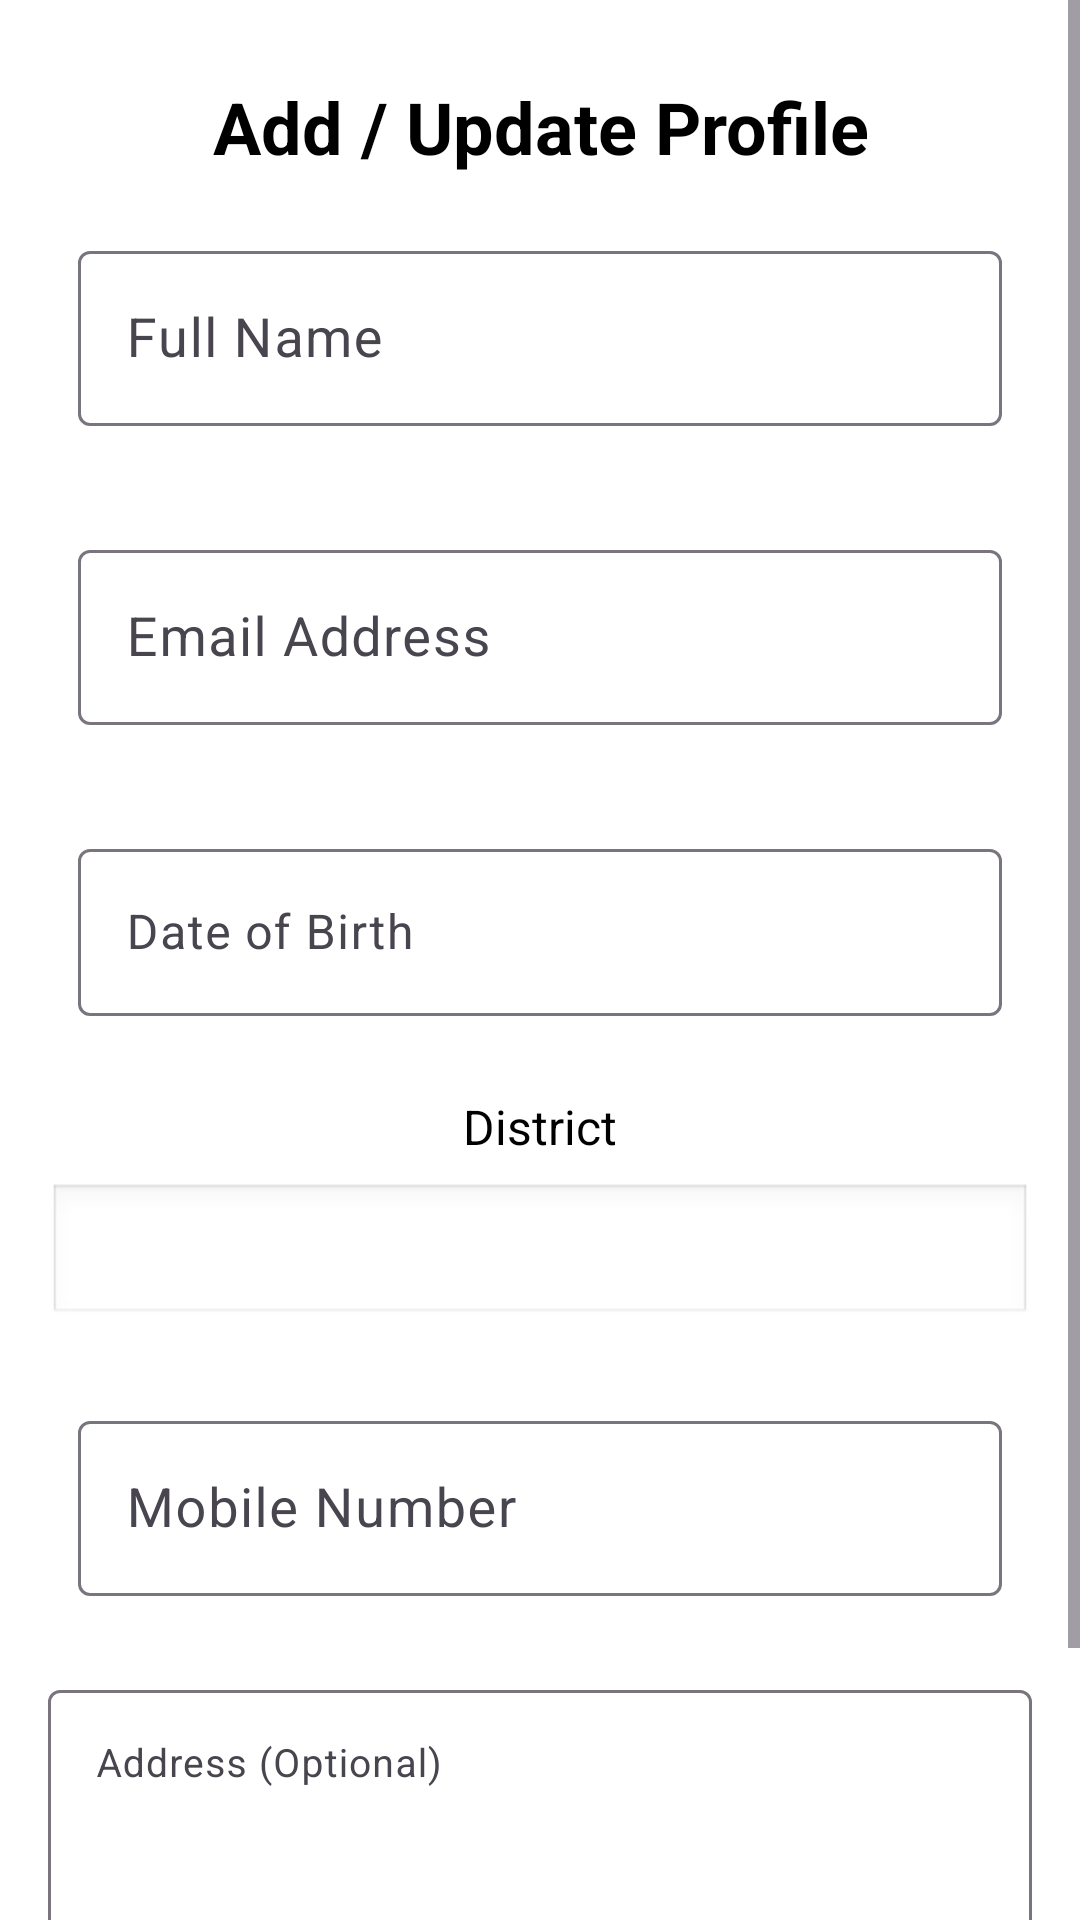

Reconstruct the res/layout file that produces this screen, plus the resources it refers to.
<!-- AndroidManifest.xml: application theme Theme.Job_2Batch6 -->
<!-- res/layout/activity_add_profile.xml -->
<?xml version="1.0" encoding="utf-8"?>
<layout xmlns:android="http://schemas.android.com/apk/res/android"
    xmlns:app="http://schemas.android.com/apk/res-auto">

    <ScrollView
        android:layout_width="match_parent"
        android:layout_height="match_parent"
        android:fillViewport="true">

        <androidx.constraintlayout.widget.ConstraintLayout
            android:layout_width="match_parent"
            android:layout_height="wrap_content"
            android:background="@color/white"
            android:padding="16dp">

            <TextView
                android:id="@+id/tvAddProfile"
                android:layout_width="match_parent"
                android:layout_height="wrap_content"
                android:layout_marginTop="10dp"
                android:layout_marginBottom="10dp"
                android:text="Add / Update Profile"
                android:textAlignment="center"
                android:textColor="@color/black"
                android:textSize="24sp"
                android:textStyle="bold"
                app:layout_constraintEnd_toEndOf="parent"
                app:layout_constraintStart_toStartOf="parent"
                app:layout_constraintTop_toTopOf="parent" />

            <com.google.android.material.textfield.TextInputLayout
                android:id="@+id/tilName"
                android:layout_width="match_parent"
                android:layout_height="wrap_content"
                android:layout_marginTop="10dp"
                android:hint="Full Name"
                android:padding="10dp"
                app:layout_constraintEnd_toEndOf="@+id/tvAddProfile"
                app:layout_constraintStart_toStartOf="@+id/tvAddProfile"
                app:layout_constraintTop_toBottomOf="@id/tvAddProfile">

                <com.google.android.material.textfield.TextInputEditText
                    android:id="@+id/etName"
                    android:textSize="18sp"

                    android:layout_width="match_parent"
                    android:layout_height="wrap_content"
                    android:inputType="textPersonName"
                    android:textColor="@color/black" />
            </com.google.android.material.textfield.TextInputLayout>

            <com.google.android.material.textfield.TextInputLayout
                android:id="@+id/tilEmail"
                android:layout_width="match_parent"
                android:layout_height="wrap_content"
                android:layout_marginTop="16dp"
                android:hint="Email Address"
                android:padding="10dp"
                android:textColor="@color/black"
                app:layout_constraintEnd_toEndOf="@+id/tilName"
                app:layout_constraintStart_toStartOf="@+id/tilName"
                app:layout_constraintTop_toBottomOf="@id/tilName">

                <com.google.android.material.textfield.TextInputEditText
                    android:id="@+id/etEmail"
                    android:layout_width="match_parent"
                    android:layout_height="wrap_content"
                    android:inputType="textEmailAddress"
                    android:textSize="18sp"
                    android:textColor="@color/black" />
            </com.google.android.material.textfield.TextInputLayout>

            <com.google.android.material.textfield.TextInputLayout
                android:id="@+id/tilDateOfBirth"
                android:layout_width="match_parent"
                android:layout_height="wrap_content"
                android:layout_marginTop="16dp"
                android:hint="Date of Birth"
                android:padding="10dp"
                app:layout_constraintEnd_toEndOf="@+id/tilEmail"
                app:layout_constraintStart_toStartOf="@+id/tilEmail"
                app:layout_constraintTop_toBottomOf="@id/tilEmail">

                <com.google.android.material.textfield.TextInputEditText
                    android:id="@+id/etDateOfBirth"
                    android:layout_width="match_parent"
                    android:layout_height="wrap_content"
                    android:clickable="true"
                    android:focusable="false"
                    android:inputType="none"
                    android:textSize="16sp"
                    android:textColor="@color/black" />
            </com.google.android.material.textfield.TextInputLayout>

            <TextView
                android:id="@+id/tvDistrictLabel"
                android:layout_width="wrap_content"
                android:layout_height="wrap_content"
                android:layout_marginTop="16dp"
                android:text="District"
                android:textColor="@color/black"
                android:textSize="16sp"
                app:layout_constraintEnd_toEndOf="parent"
                app:layout_constraintStart_toStartOf="parent"
                app:layout_constraintTop_toBottomOf="@id/tilDateOfBirth" />

            <Spinner
                android:id="@+id/spinnerDistrict"
                android:layout_width="match_parent"
                android:layout_height="wrap_content"
                android:layout_marginTop="8dp"
                android:background="@android:drawable/edit_text"
                android:padding="12dp"
                android:textColor="@color/black"
                android:textSize="16sp"
                app:layout_constraintEnd_toEndOf="@+id/tvDistrictLabel"
                app:layout_constraintStart_toStartOf="@+id/tvDistrictLabel"
                app:layout_constraintTop_toBottomOf="@id/tvDistrictLabel" />

            <com.google.android.material.textfield.TextInputLayout
                android:id="@+id/tilMobile"
                android:layout_width="match_parent"
                android:layout_height="wrap_content"
                android:layout_marginTop="16dp"
                android:hint="Mobile Number"
                android:padding="10dp"
                app:layout_constraintEnd_toEndOf="@+id/spinnerDistrict"
                app:layout_constraintStart_toStartOf="@+id/spinnerDistrict"
                app:layout_constraintTop_toBottomOf="@id/spinnerDistrict">

                <com.google.android.material.textfield.TextInputEditText
                    android:id="@+id/etMobile"
                    android:layout_width="match_parent"
                    android:layout_height="wrap_content"
                    android:inputType="phone"
                    android:maxLength="15"
                    android:textSize="18sp"
                    android:textColor="@color/black" />
            </com.google.android.material.textfield.TextInputLayout>

            <com.google.android.material.textfield.TextInputLayout
                android:id="@+id/tilAddress"
                android:layout_width="match_parent"
                android:layout_height="wrap_content"
                android:layout_marginTop="16dp"
                android:hint="Address (Optional)"
                app:layout_constraintEnd_toEndOf="@+id/tilMobile"
                app:layout_constraintStart_toStartOf="@+id/tilMobile"
                app:layout_constraintTop_toBottomOf="@id/tilMobile">

                <com.google.android.material.textfield.TextInputEditText
                    android:id="@+id/etAddress"
                    android:layout_width="match_parent"
                    android:layout_height="wrap_content"
                    android:gravity="top"
                    android:inputType="textMultiLine"
                    android:lines="3"
                    android:textSize="13sp"
                    android:textColor="@color/black" />
            </com.google.android.material.textfield.TextInputLayout>

            <com.google.android.material.button.MaterialButton
                android:id="@+id/btnSaveProfile"
                android:layout_width="match_parent"
                android:layout_height="60dp"
                android:layout_marginTop="24dp"
                android:backgroundTint="@color/black"
                android:text="Save Profile"
                android:textColor="@color/white"
                android:textSize="18sp"
                app:cornerRadius="8dp"
                app:layout_constraintEnd_toEndOf="@+id/tilAddress"
                app:layout_constraintStart_toStartOf="@+id/tilAddress"
                app:layout_constraintTop_toBottomOf="@id/tilAddress" />

        </androidx.constraintlayout.widget.ConstraintLayout>
    </ScrollView>
</layout>
<!-- resources referenced by this layout -->
<resources>
  <style name="Theme.Job_2Batch6" parent="Base.Theme.Job_2Batch6" />
  <style name="Base.Theme.Job_2Batch6" parent="Theme.Material3.DayNight.NoActionBar">
          
          
      </style>
  <!-- not gathered from this repository: default colours our renderer supplied (Android Studio template values) -->
  <color name="black">#FF000000</color>
  <color name="white">#FFFFFFFF</color>
</resources>
